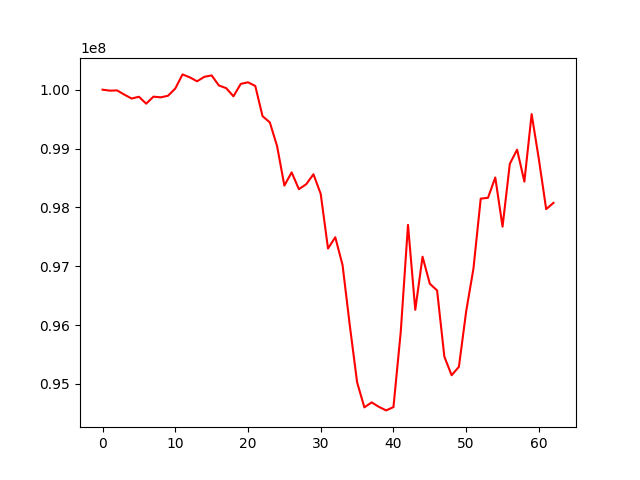

Values plotted in this chart, from the file beside it:
, 0
0, 100000000
1, 99983564
2, 99987243
3, 99915762
4, 99849239
5, 99879570
6, 99762012
7, 99881146
8, 99869584
9, 99896600
10, 100019329
11, 100259338
12, 100208812
13, 100142251
14, 100218402
15, 100242542
16, 100070843
17, 100025692
18, 99887314
19, 100097869
20, 100125154
21, 100063386
22, 99549674
23, 99444284
24, 99040307
25, 98370083
26, 98594963
27, 98309121
28, 98392904
29, 98563030
30, 98228732
31, 97301125
32, 97492744
33, 97021027
34, 95992271
35, 95029472
36, 94602669
37, 94687578
38, 94611219
39, 94551139
40, 94607549
41, 95881977
42, 97703354
43, 96259672
44, 97162185
45, 96703214
46, 96588997
47, 95463099
48, 95148546
49, 95292099
50, 96234465
51, 96961867
52, 98148460
53, 98163237
54, 98508239
55, 97672746
56, 98740233
57, 98980027
58, 98438219
59, 99584664
... 3 more rows
